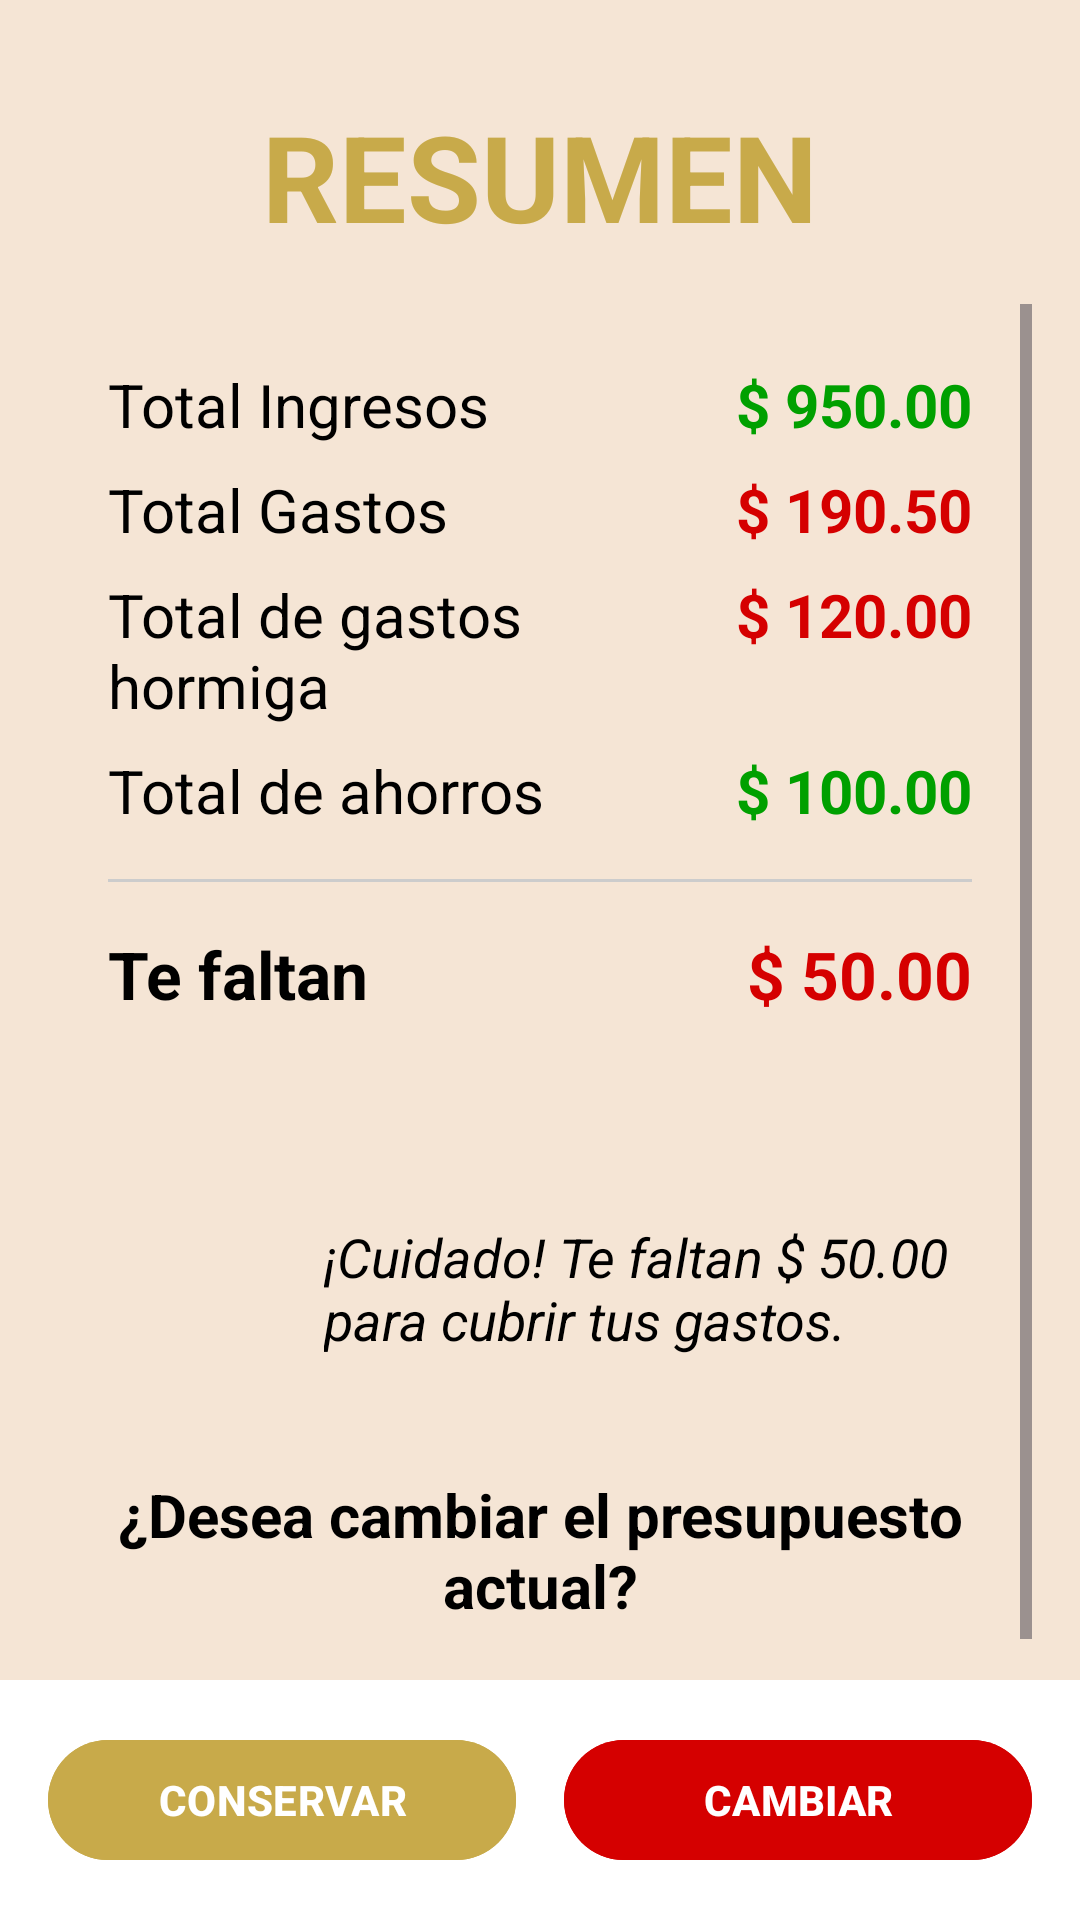

Reconstruct the res/layout file that produces this screen, plus the resources it refers to.
<!-- AndroidManifest.xml: application theme Theme.MiHormiguero -->
<!-- res/layout/activity_resumen.xml -->
<?xml version="1.0" encoding="utf-8"?>
<RelativeLayout
    xmlns:android="http://schemas.android.com/apk/res/android"
    xmlns:app="http://schemas.android.com/apk/res-auto"
    xmlns:tools="http://schemas.android.com/tools"
    android:layout_width="match_parent"
    android:layout_height="match_parent"
    android:background="#F5E5D5"
    tools:context=".resumen">

    
    <TextView
        android:id="@+id/text_resumen_titulo"
        android:layout_width="match_parent"
        android:layout_height="wrap_content"
        android:layout_marginTop="32dp"
        android:text="RESUMEN"
        android:textSize="40sp"
        android:textStyle="bold"
        android:gravity="center"
        android:textColor="#C8AA4A"
        android:paddingBottom="16dp"/>

    
    <androidx.core.widget.NestedScrollView
        android:layout_width="match_parent"
        android:layout_height="match_parent"
        android:layout_below="@id/text_resumen_titulo"
        android:layout_above="@+id/layout_botones_inferior_resumen"
        android:paddingStart="16dp"
        android:paddingEnd="16dp"
        android:clipToPadding="false"
        android:scrollbars="vertical">

        <LinearLayout
            android:layout_width="match_parent"
            android:layout_height="wrap_content"
            android:orientation="vertical"
            android:paddingBottom="16dp">

            
            <LinearLayout
                android:layout_width="match_parent"
                android:layout_height="wrap_content"
                android:orientation="vertical"
                android:background="@drawable/rounded_section_background"
                android:padding="20dp"
                android:layout_marginBottom="24dp">

                
                <LinearLayout
                    android:layout_width="match_parent"
                    android:layout_height="wrap_content"
                    android:orientation="horizontal"
                    android:paddingBottom="8dp">
                    <TextView
                        android:layout_width="0dp"
                        android:layout_weight="1"
                        android:layout_height="wrap_content"
                        android:text="Total Ingresos"
                        android:textSize="20sp"
                        android:textColor="@color/black"/>
                    <TextView
                        android:id="@+id/text_total_ingresos"
                        android:layout_width="wrap_content"
                        android:layout_height="wrap_content"
                        android:text="$ 950.00"
                        android:textSize="20sp"
                        android:textStyle="bold"
                        android:textColor="#00A000"/>
                </LinearLayout>

                
                <LinearLayout
                    android:layout_width="match_parent"
                    android:layout_height="wrap_content"
                    android:orientation="horizontal"
                    android:paddingBottom="8dp">
                    <TextView
                        android:layout_width="0dp"
                        android:layout_weight="1"
                        android:layout_height="wrap_content"
                        android:text="Total Gastos"
                        android:textSize="20sp"
                        android:textColor="@color/black"/>
                    <TextView
                        android:id="@+id/text_total_gastos"
                        android:layout_width="wrap_content"
                        android:layout_height="wrap_content"
                        android:text="$ 190.50"
                        android:textSize="20sp"
                        android:textStyle="bold"
                        android:textColor="#D50000"/>
                </LinearLayout>

                
                <LinearLayout
                    android:layout_width="match_parent"
                    android:layout_height="wrap_content"
                    android:orientation="horizontal"
                    android:paddingBottom="8dp">
                    <TextView
                        android:layout_width="0dp"
                        android:layout_weight="1"
                        android:layout_height="wrap_content"
                        android:text="Total de gastos hormiga"
                        android:textSize="20sp"
                        android:textColor="@color/black"/>
                    <TextView
                        android:id="@+id/text_total_gastos_hormiga"
                        android:layout_width="wrap_content"
                        android:layout_height="wrap_content"
                        android:text="$ 120.00"
                        android:textSize="20sp"
                        android:textStyle="bold"
                        android:textColor="#D50000"/>
                </LinearLayout>

                
                <LinearLayout
                    android:layout_width="match_parent"
                    android:layout_height="wrap_content"
                    android:orientation="horizontal"
                    android:paddingBottom="16dp">
                    <TextView
                        android:layout_width="0dp"
                        android:layout_weight="1"
                        android:layout_height="wrap_content"
                        android:text="Total de ahorros"
                        android:textSize="20sp"
                        android:textColor="@color/black"/>
                    <TextView
                        android:id="@+id/text_total_ahorros"
                        android:layout_width="wrap_content"
                        android:layout_height="wrap_content"
                        android:text="$ 100.00"
                        android:textSize="20sp"
                        android:textStyle="bold"
                        android:textColor="#00A000"/>
                </LinearLayout>

                
                <View
                    android:layout_width="match_parent"
                    android:layout_height="1dp"
                    android:background="#CCCCCC"
                    android:layout_marginBottom="16dp"/>

                
                <LinearLayout
                    android:layout_width="match_parent"
                    android:layout_height="wrap_content"
                    android:orientation="horizontal">
                    <TextView
                        android:id="@+id/text_titulo_ahorro"
                        android:layout_width="0dp"
                        android:layout_weight="1"
                        android:layout_height="wrap_content"
                        android:text="Te faltan"
                        android:textSize="22sp"
                        android:textStyle="bold"
                        android:textColor="@color/black"/>
                    <TextView
                        android:id="@+id/text_ahorro_final"
                        android:layout_width="wrap_content"
                        android:layout_height="wrap_content"
                        android:text="$ 50.00"
                        android:textSize="22sp"
                        android:textStyle="bold"
                        android:textColor="#D50000"/>
                </LinearLayout>

            </LinearLayout>
            

            
            <LinearLayout
                android:layout_width="match_parent"
                android:layout_height="wrap_content"
                android:orientation="horizontal"
                android:gravity="center_vertical"
                android:background="@drawable/rounded_section_background"
                android:padding="16dp"
                android:layout_marginBottom="16dp">

                <ImageView
                    android:id="@+id/image_hormiga"
                    android:layout_width="60dp"
                    android:layout_height="60dp"
                    android:src="@drawable/hormigam"
                    app:tint="#D50000"
                    android:layout_marginEnd="16dp"
                    android:contentDescription="Icono de Alerta"/>

                <TextView
                    android:id="@+id/text_mensaje_resumen"
                    android:layout_width="match_parent"
                    android:layout_height="wrap_content"
                    android:text="¡Cuidado! Te faltan $ 50.00 para cubrir tus gastos."
                    android:textSize="18sp"
                    android:textColor="@color/black"
                    android:textStyle="italic"/>

            </LinearLayout>

            
            <TextView
                android:id="@+id/text_pregunta_cambiar"
                android:layout_width="match_parent"
                android:layout_height="wrap_content"
                android:text="¿Desea cambiar el presupuesto actual?"
                android:textSize="20sp"
                android:textStyle="bold"
                android:gravity="center"
                android:textColor="@color/black"
                android:paddingBottom="16dp"/>

        </LinearLayout>
    </androidx.core.widget.NestedScrollView>

    
    <LinearLayout
        android:id="@+id/layout_botones_inferior_resumen"
        android:layout_width="match_parent"
        android:layout_height="wrap_content"
        android:orientation="horizontal"
        android:layout_alignParentBottom="true"
        android:padding="16dp"
        android:gravity="center"
        android:background="#FFFFFF">

        
        <Button
            android:id="@+id/button_conservar"
            android:layout_width="0dp"
            android:layout_weight="1"
            android:layout_height="wrap_content"
            android:text="CONSERVAR"
            android:backgroundTint="#C8AA4A"
            android:textColor="@android:color/white"
            android:textStyle="bold"
            android:layout_marginEnd="8dp"/>

        
        <Button
            android:id="@+id/button_eliminar"
            android:layout_width="0dp"
            android:layout_weight="1"
            android:layout_height="wrap_content"
            android:text="CAMBIAR"
            android:backgroundTint="#D50000"
            android:textColor="@android:color/white"
            android:textStyle="bold"
            android:layout_marginStart="8dp"/>
    </LinearLayout>
</RelativeLayout>
<!-- resources referenced by this layout -->
<resources>
  <color name="black">#FF000000</color>
  <style name="Theme.MiHormiguero" parent="Base.Theme.MiHormiguero" />
  <style name="Base.Theme.MiHormiguero" parent="Theme.Material3.DayNight">
          
          
      </style>
</resources>
